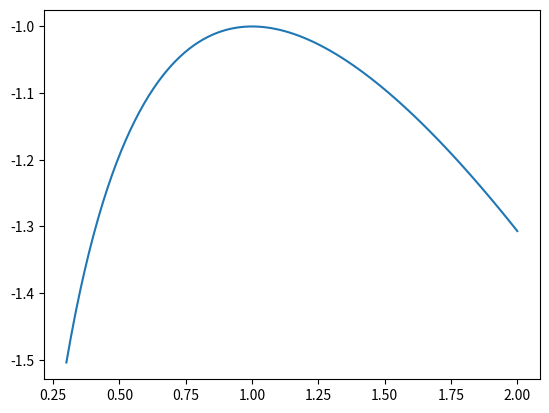

Reproduce this figure in Python.
import numpy as np
import matplotlib.pyplot as plt

t = np.linspace(0.3, 2, 100)
y = -t + np.log(t)
plt.plot(t, y)
plt.savefig('stirling.png')
plt.show()
